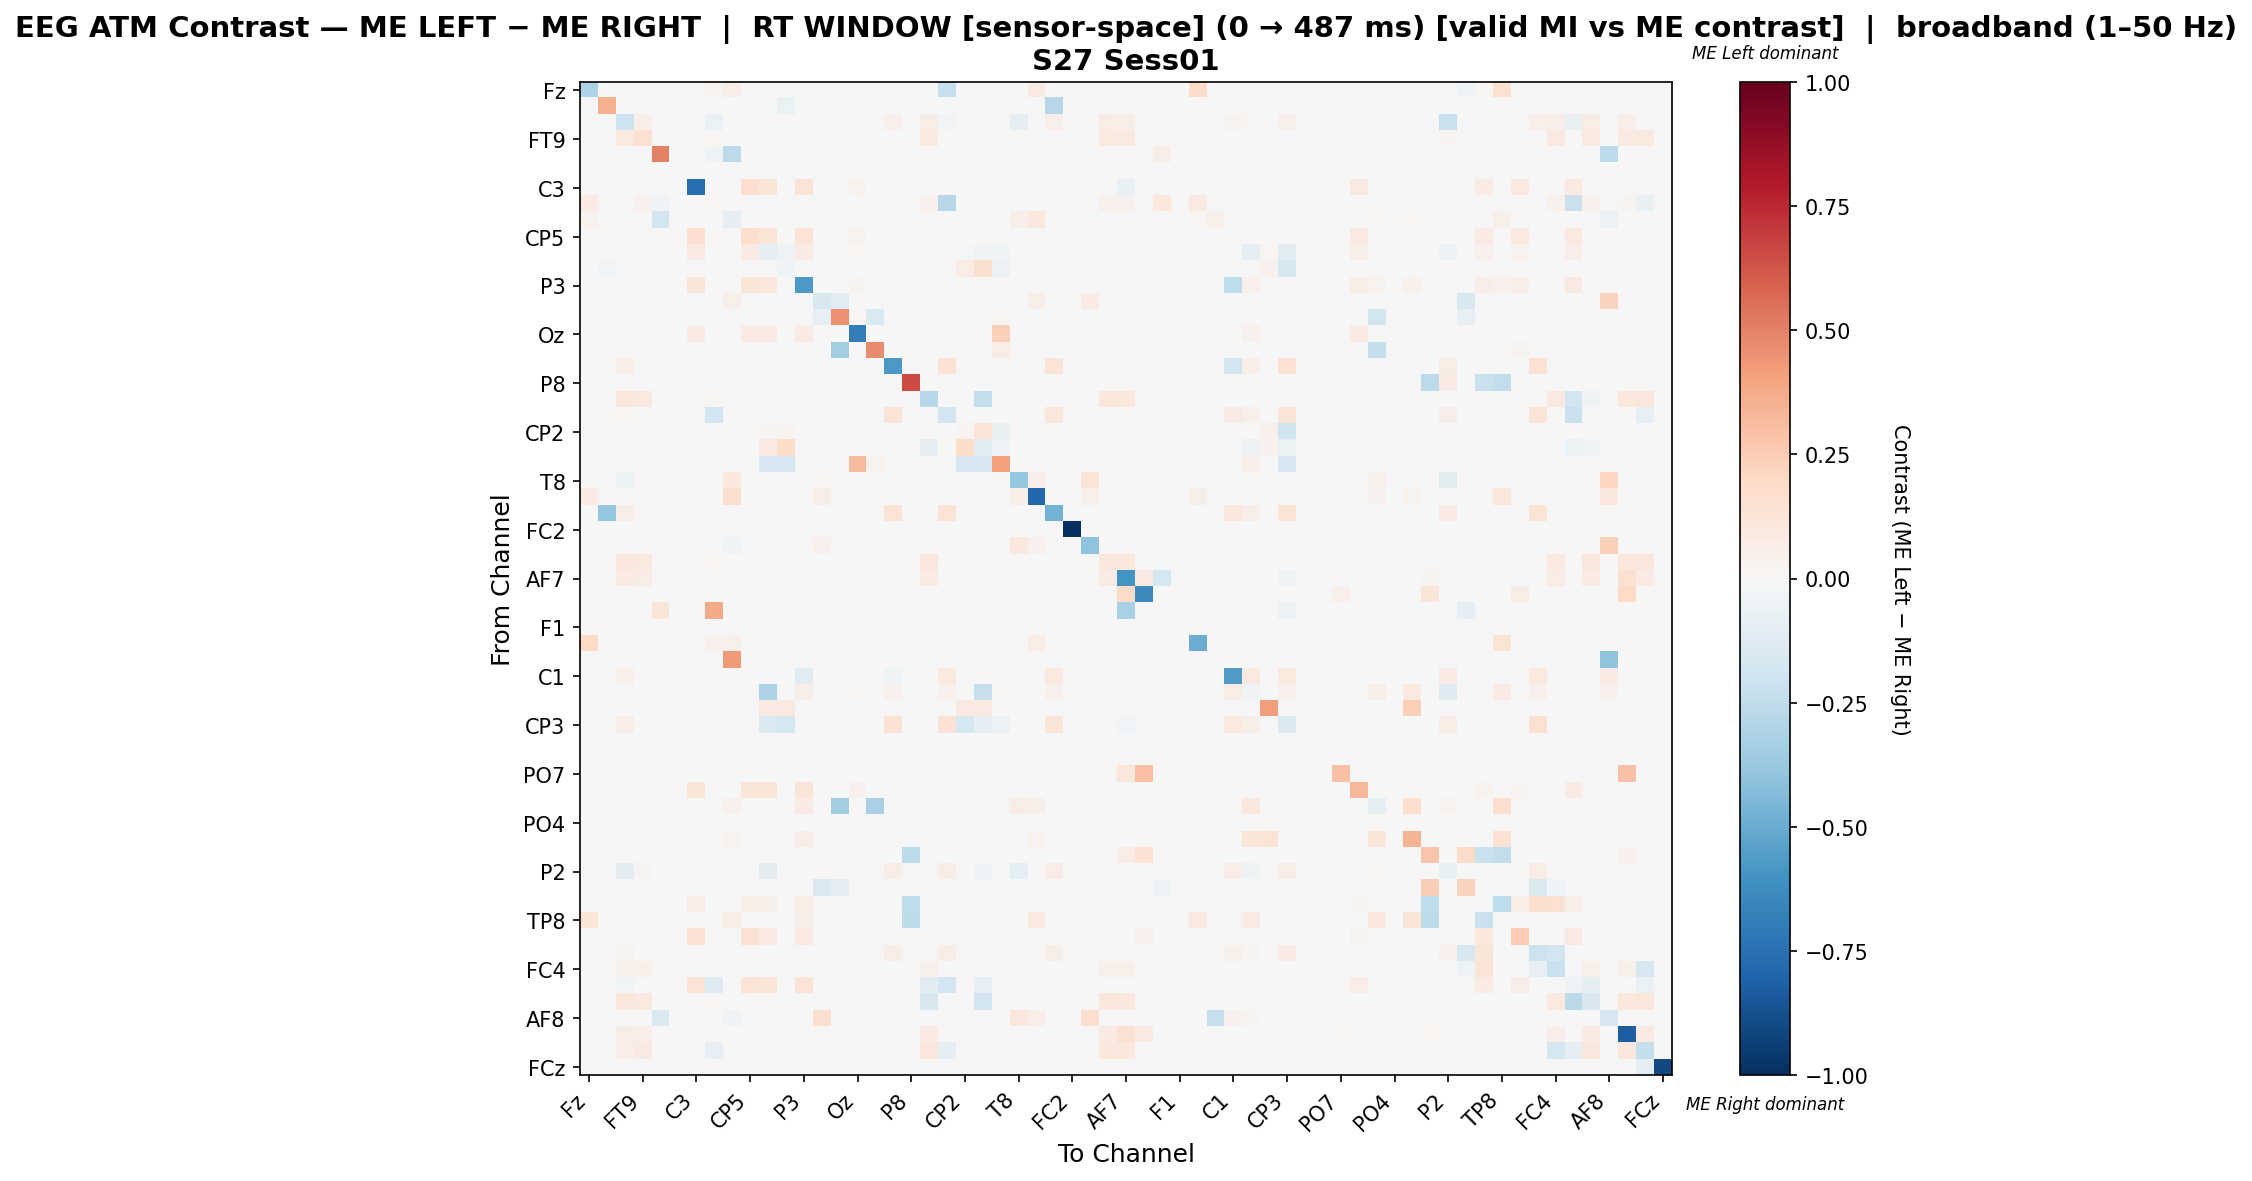

The table this chart was drawn from, first rows:
, Fz, F3, F7, FT9, FC5, FC1, C3, T7, TP9, CP5, CP1, Pz, P3, P7, O1, Oz, O2, P4, P8, TP10, CP6, CP2, Cz
Fz, -0.3097, 0.0, 0.0, 0.0, 0.0, 0.0, 0.0, 0.03085, 0.06809, 0.0, 0.0, 0.0, 0.0, 0.0, 0.0, 0.0, 0.0, 0.0, 0.0, 0.0, -0.2319, 0.0, 0.0
F3, 0.0, 0.3545, 0.0, 0.0, 0.0, 0.0, 0.0, 0.0, 0.0, 0.0, 0.0, -0.06667, 0.0, 0.0, 0.0, 0.0, 0.0, 0.0, 0.0, 0.0, 0.0, 0.0, 0.0
F7, 0.0, 0.0, -0.2146, 0.06295, 0.0, 0.0, 0.0, -0.06471, 0.0, 0.0, 0.0, 0.0, 0.0, 0.0, 0.0, 0.0, 0.0, 0.04721, 0.0, 0.07225, -0.03038, 0.0, 0.0
FT9, 0.0, 0.0, 0.09989, 0.1515, 0.0, 0.0, 0.001148, 0.02067, 0.0, 0.001148, 0.001148, 0.0, 0.001148, 0.001148, 0.0, 0.001148, 0.0, 0.0, 0.0, 0.09989, 0.0, 0.0, 0.0
FC5, 0.0, 0.0, 0.0, 0.0, 0.5046, 0.0, 0.0, -0.04009, -0.2594, 0.0, 0.0, 0.0, 0.0, -0.002358, 0.0, 0.0, 0.0, 0.0, 0.0, 0.0, 0.0, 0.0, 0.0
FC1, 0.0, 0.0, 0.0, 0.0, 0.0, 0.0, 0.0, 0.0, 0.0, 0.0, 0.0, 0.0, 0.0, 0.0, 0.0, 0.0, 0.0, 0.0, 0.0, 0.0, 0.0, 0.0, 0.0
C3, 0.0, 0.0, 0.0, 0.0, 0.0, 0.0, -0.7557, 0.0, 0.0, 0.1693, 0.122, 0.0, 0.1375, 0.0, 0.0, 0.03315, 0.0, 0.0, 0.0, 0.0, 0.0, 0.0, 0.0
T7, 0.08267, 0.0, -0.007608, 0.04533, -0.03137, 0.0, 0.0, 0.01608, 0.0, 0.0, 0.0, 0.0, 0.0, 0.0, 0.0, 0.0, 0.0, 0.0, 0.0, 0.04533, -0.2745, 0.0, 0.0
TP9, 0.03654, 0.0, 0.0, 0.0, -0.185, 0.0, 0.0, 0.0, -0.09661, 0.0, 0.0, 0.0, 0.0, 0.0118, 0.0, -0.001667, 0.0, 0.0, 0.0, 0.0, 0.0, 0.0, 0.0
CP5, 0.0, 0.0, 0.0, 0.0, 0.0, 0.0, 0.1671, 0.0, 0.0, 0.1762, 0.121, 0.0, 0.1364, 0.0, 0.0, 0.03287, 0.0, 0.0, 0.0, 0.0, 0.0, 0.0, 0.0
CP1, 0.0, 0.0, 0.0, 0.0, 0.0, 0.0, 0.0827, 0.0, 0.0, 0.0827, -0.09277, -0.05438, 0.0827, 0.0, 0.0, 0.02234, 0.0, 0.0, 0.0, 0.0, 0.0, -0.01186, -0.03219
Pz, 0.0, -0.02771, 0.0, 0.0, 0.0, 0.0, 0.0, 0.0, 0.0, 0.0, 0.01457, -0.04521, 0.0, 0.0, 0.0, 0.0, 0.0, 0.0, 0.0, 0.0, 0.0, 0.07433, 0.1636
P3, 0.0, 0.0, 0.0, 0.0, 0.0, 0.0, 0.1214, 0.0, 0.0, 0.1214, 0.1072, 0.0, -0.5745, 0.0, 0.0, 0.02912, 0.0, -0.008772, 0.0, 0.0, 0.0, 0.0, 0.0
P7, 0.0, 0.0, 0.0, 0.0, 0.0, 0.0, 0.0, 0.0, 0.05015, 0.0, 0.0, 0.0, 0.0, -0.1597, -0.1115, 0.0, 0.0, 0.0, 0.0, 0.0, 0.0, 0.0, 0.0
O1, 0.0, 0.0, 0.0, 0.0, 0.0, 0.0, 0.0, 0.0, 0.0, 0.0, -0.001304, 0.0, 0.0, -0.08083, 0.4608, 0.02128, -0.154, 0.0, 0.0, 0.0, 0.0, 0.0, 0.0
Oz, 0.0, 0.0, 0.0, 0.0, 0.0, 0.0, 0.07882, 0.0, 0.0, 0.07882, 0.07882, 0.0, 0.07882, 0.0, 0.0, -0.6897, 0.0, 0.0, 0.0, 0.0, 0.0, 0.0, 0.0
O2, 0.0, 0.0, 0.0, 0.0, 0.0, 0.0, 0.0, 0.0, 0.0, 0.0, 0.0, 0.0, 0.0, 0.0, -0.3498, 0.004695, 0.4764, 0.0, 0.0, 0.0, 0.0, 0.0, 0.0
P4, 0.0, 0.0, 0.06452, 0.0, 0.0, 0.0, 0.0, 0.0, 0.0, 0.0, 0.0, 0.0, 0.0, 0.0, 0.0, 0.0, 0.0, -0.5719, 0.0, 0.0, 0.1447, 0.0, 0.0
P8, 0.0, 0.0, 0.0, 0.0, 0.0, 0.0, 0.0, 0.0, 0.0, 0.0, 0.0, 0.0, 0.0, 0.0, 0.0, 0.0, 0.0, 0.0, 0.6493, 0.0, 0.0, 0.0, 0.0
TP10, 0.0, 0.0, 0.1135, 0.09789, 0.0, 0.0, 0.0, 0.02002, 0.0, 0.0, 0.0, 0.0, 0.0, 0.0, 0.0, 0.0, 0.0, 0.0, 0.0, -0.2846, 0.0, 0.0, -0.2407
CP6, -0.02159, 0.0, 0.01954, 0.0, 0.0, 0.0, 0.0, -0.1889, 0.0, 0.0, 0.0, 0.0, 0.0, 0.0, 0.0, 0.0, 0.0, 0.1264, 0.0, 0.0, -0.1941, 0.0, 0.0
CP2, 0.0, 0.0, 0.0, 0.0, 0.0, 0.0, 0.0, 0.0, 0.0, 0.0, 0.02741, 0.02921, 0.0, 0.0, 0.0, 0.0, 0.0, 0.0, 0.0, 0.0, 0.0, 0.03118, 0.139
Cz, 0.0, 0.0, 0.0, 0.0, 0.0, 0.0, 0.0, 0.0, 0.0, 0.0, 0.08457, 0.1833, 0.0, 0.0, 0.0, 0.0, 0.0, 0.0, 0.0, -0.09721, 0.0, 0.1804, -0.1093
C4, 0.01124, 0.0, 0.0, 0.0, 0.0, 0.0, 0.0, 0.0, 0.0, 0.0, -0.1672, -0.1672, 0.0, 0.0, 0.0, 0.3191, 0.03596, 0.0, 0.0, 0.0, 0.0, -0.1672, -0.1672
T8, 0.0, 0.0, -0.06641, 0.0, 0.0, 0.0, 0.0, 0.0, 0.1045, 0.0, 0.0, 0.0, 0.0, 0.01644, 0.0, 0.0, 0.0, 0.0, 0.0, 0.0, 0.0, 0.0, 0.0
FT10, 0.07925, 0.0, 0.0, 0.0, 0.0, 0.0, 0.0, 0.0, 0.1632, 0.0, 0.0, 0.0, 0.0, 0.06981, 0.0, 0.0, 0.0, 0.0, 0.0, 0.0, 0.0, 0.0, 0.0
FC6, 0.0, -0.388, 0.06977, 0.0, 0.0, 0.0, 0.0, 0.0, 0.0, 0.0, 0.0, 0.0, 0.0, 0.0, 0.0, 0.0, 0.0, 0.1364, 0.0, 0.0, 0.1364, 0.0, 0.0
FC2, 0.0, 0.0, 0.0, 0.0, 0.0, 0.0, 0.0, 0.0, 0.0, 0.0, 0.0, 0.0, 0.0, 0.0, 0.0, 0.0, 0.0, 0.0, 0.0, 0.0, 0.0, 0.0, 0.0
F4, 0.0, 0.0, 0.0, 0.0, 0.0, 0.0, 0.0, 0.0, -0.03466, 0.0, 0.0, 0.0, 0.0, 0.04388, 0.0, -0.002439, 0.0, 0.0, 0.0, 0.0, 0.0, 0.0, 0.0
F8, 0.0, 0.0, 0.1141, 0.09843, 0.0, 0.0, 0.0, 0.02013, 0.0, 0.0, 0.0, 0.0, 0.0, 0.0, 0.0, 0.0, 0.0, 0.0, 0.0, 0.1141, 0.0, 0.0, 0.0
AF7, 0.0, 0.0, 0.07993, 0.07327, 0.0, 0.0, -0.01538, 0.01499, 0.0, 0.0, 0.0, 0.0, 0.0, 0.0, 0.0, 0.0, 0.0, 0.0, 0.0, 0.07993, 0.0, 0.0, 0.0
AF3, 0.0, 0.0, 0.0, 0.0, 0.0, 0.0, 0.0, 0.0, 0.0, 0.0, 0.0, 0.0, 0.0, 0.0, 0.0, 0.0, 0.0, 0.0, 0.0, 0.0, 0.0, 0.0, 0.0
AFz, 0.0, 0.0, 0.0, 0.0, 0.1226, 0.0, 0.0, 0.3774, 0.0, 0.0, -0.003559, -0.003559, 0.0, 0.0, 0.0, 0.0, 0.0, -0.003559, 0.0, 0.0, 0.0, -0.003559, -0.003559
F1, 0.0, 0.0, 0.0, 0.0, 0.0, 0.0, 0.0, 0.0, 0.0, 0.0, 0.0, 0.0, 0.0, 0.0, 0.0, 0.0, 0.0, 0.0, 0.0, 0.0, 0.0, 0.0, 0.0
FT7, 0.1963, 0.0, 0.0, 0.0, 0.0, 0.0, 0.0, 0.04248, 0.04707, 0.0, 0.0, 0.0, 0.0, 0.0, 0.0, 0.0, 0.0, 0.0, 0.0, 0.0, 0.0, 0.0, 0.0
FC3, 0.0, 0.0, 0.0, 0.0, 0.0, 0.0, 0.0, 0.0, 0.4244, 0.0, 0.0, 0.0, 0.0, 0.0, 0.0, 0.0, 0.0, 0.0, 0.0, 0.0, 0.0, 0.0, 0.0
C1, 0.0, 0.0, 0.05236, 0.0, 0.0, 0.0, 0.0, 0.0, 0.0, 0.0, 0.0, 0.0, -0.1084, 0.0, 0.0, 0.0, 0.0, -0.03995, 0.0, 0.0, 0.1006, 0.0, 0.0
C5, 0.0, 0.0, 0.008183, 0.0, 0.0, 0.0, 0.0, 0.0, 0.0, 0.0, -0.3058, 0.0, 0.05565, 0.0, 0.0, 0.02128, 0.0, 0.04664, 0.0, 0.0, 0.04664, 0.0, -0.2294
TP7, 0.0, 0.0, 0.0, 0.0, 0.0, 0.0, 0.0, 0.0, 0.0, 0.0, 0.08612, 0.08612, 0.0, 0.0, 0.0, 0.0, 0.0, 0.0, 0.0, 0.0, 0.0, 0.08612, 0.08612
CP3, 0.0, 0.0, 0.06334, 0.0, 0.0, 0.0, 0.0, 0.0, -0.008827, 0.0, -0.145, -0.1765, 0.0, 0.0, 0.0, 0.0, 0.0, 0.143, 0.0, 0.0, 0.144, -0.1728, -0.09332
P1, 0.0, 0.0, 0.0, 0.0, 0.0, 0.0, 0.0, 0.0, 0.0, 0.0, 0.0, 0.0, 0.0, 0.0, 0.0, 0.0, 0.0, 0.0, 0.0, 0.0, 0.0, 0.0, 0.0
P5, 0.0, 0.0, 0.0, 0.0, 0.0, 0.0, 0.0, 0.0, 0.0, 0.0, 0.0, 0.0, 0.0, 0.0, 0.0, 0.0, 0.0, 0.0, 0.0, 0.0, 0.0, 0.0, 0.0
PO7, 0.0, 0.0, 0.0, 0.0, 0.0, 0.0, 0.0, 0.0, 0.0, 0.0, 0.0, 0.0, 0.0, 0.0, 0.0, 0.0, 0.0, 0.0, 0.0, 0.0, 0.0, 0.0, 0.0
PO3, 0.0, 0.0, 0.0, 0.0, 0.0, 0.0, 0.1188, 0.0, 0.0, 0.1188, 0.1188, 0.0, 0.1188, 0.0, 0.0, 0.04336, 0.0, 0.0, 0.0, 0.0, 0.0, 0.0, 0.0
POz, 0.01233, 0.0, 0.0, 0.0, 0.0, 0.0, 0.0, 0.0, 0.0411, 0.0, -0.002387, 0.0, 0.08493, 0.0, -0.3365, 0.0, -0.3222, 0.0, 0.0, 0.0, 0.0, 0.0, 0.0
PO4, 0.0, 0.0, 0.0, 0.0, 0.0, 0.0, 0.0, 0.0, 0.0, 0.0, 0.0, 0.0, 0.0, 0.0, 0.0, 0.0, 0.0, 0.0, 0.0, 0.0, 0.0, 0.0, 0.0
PO8, 0.006012, 0.0, 0.0, 0.0, 0.0, 0.0, 0.0, 0.0, 0.02705, 0.0, 0.0, 0.0, 0.06814, 0.0, 0.0, 0.0, 0.0, 0.0, 0.0, 0.0, 0.0, 0.0, 0.0
P6, 0.0, 0.0, 0.0, 0.0, 0.0, 0.0, 0.0, 0.0, 0.0, 0.0, 0.0, 0.0, 0.0, 0.0, 0.0, 0.0, 0.0, 0.0, -0.2656, 0.0, 0.0, 0.0, 0.0
P2, 0.0, 0.0, -0.1053, 0.02379, 0.0, 0.0, 0.0009149, 0.0, 0.0, 0.0009149, -0.1056, 0.0, 0.0009149, 0.0, 0.0, 0.0009149, 0.0, 0.07136, 0.005489, 0.0, 0.07136, 0.0, -0.04426
CPz, -0.001558, 0.0, 0.0, 0.0, 0.0, 0.0, 0.0, 0.0, 0.0, 0.0, 0.0, 0.0, 0.0, -0.1417, -0.09657, 0.0, 0.0, -0.001558, 0.0, -0.001558, 0.0, 0.0, 0.0
CP4, 0.01074, 0.0, 0.0, 0.0, 0.0, 0.0, 0.07718, 0.0, 0.0, 0.07718, 0.0557, 0.0, 0.07047, 0.0, 0.0, 0.0, 0.0, 0.0, -0.2512, 0.0, 0.0, 0.0, 0.0
TP8, 0.1195, 0.0, 0.0, 0.0, 0.0, 0.0, 0.0, 0.0, 0.07119, 0.0, 0.0, 0.0, 0.05763, 0.0, 0.0, 0.0, 0.0, 0.0, -0.2596, 0.0, 0.0, 0.0, 0.0
C6, 0.0, 0.0, 0.0, 0.0, 0.0, 0.0, 0.1442, 0.0, 0.0, 0.1442, 0.07919, 0.0, 0.1015, 0.0, 0.0, 0.0, 0.005076, 0.0, 0.0, 0.0, 0.0, 0.0, 0.0
C2, 0.004562, 0.0, 0.03345, 0.0, 0.0, 0.0, 0.0, 0.0, 0.0, 0.0, 0.0, -0.01043, 0.0, 0.0, 0.0, 0.0, 0.0, 0.07552, 0.0, 0.0, 0.07603, 0.0, 0.0
FC4, 0.003608, 0.0, 0.05171, 0.05171, 0.0, 0.0, 0.0, 0.01082, 0.0, 0.0, 0.0, 0.0, 0.0, 0.0, 0.0, 0.0, 0.0, 0.0, 0.0, 0.05171, 0.0, 0.0, 0.0
FT8, 0.0, 0.0, -0.03121, 0.0, 0.0, 0.0, 0.1259, -0.1318, 0.0, 0.1259, 0.1187, 0.0, 0.1259, 0.0, 0.0, 0.00625, 0.0, 0.0, 0.0, -0.1087, -0.1919, 0.0, -0.08092
F6, 0.0, 0.0, 0.1135, 0.09789, 0.0, 0.0, 0.0, 0.02002, 0.0, 0.0, 0.0, 0.0, 0.0, 0.0, 0.0, 0.0, 0.0, 0.0, 0.0, -0.1628, 0.0, 0.0, -0.1815
AF8, 0.0, 0.0, 0.0, 0.0, -0.1557, 0.0, 0.0, 0.0, -0.03588, 0.0, 0.0, 0.0, 0.0, 0.1565, 0.0, 0.0, 0.0, 0.0, 0.0, 0.0, 0.0, 0.0, 0.0
AF4, 0.0, 0.0, 0.07774, 0.06628, 0.0, 0.0, 0.0, 0.009002, 0.0, 0.0, 0.0, 0.0, 0.0, 0.0, 0.0, 0.0, 0.0, 0.0, 0.0, 0.07938, 0.0, 0.0, 0.0
F2, 0.0, 0.0, 0.06319, 0.09302, 0.0, 0.0, 0.0, -0.08015, 0.0, 0.0, 0.0, 0.0, 0.0, 0.0, 0.0, 0.0, 0.0, 0.0, 0.0, 0.1099, -0.09917, 0.0, 0.0
... 1 more rows
